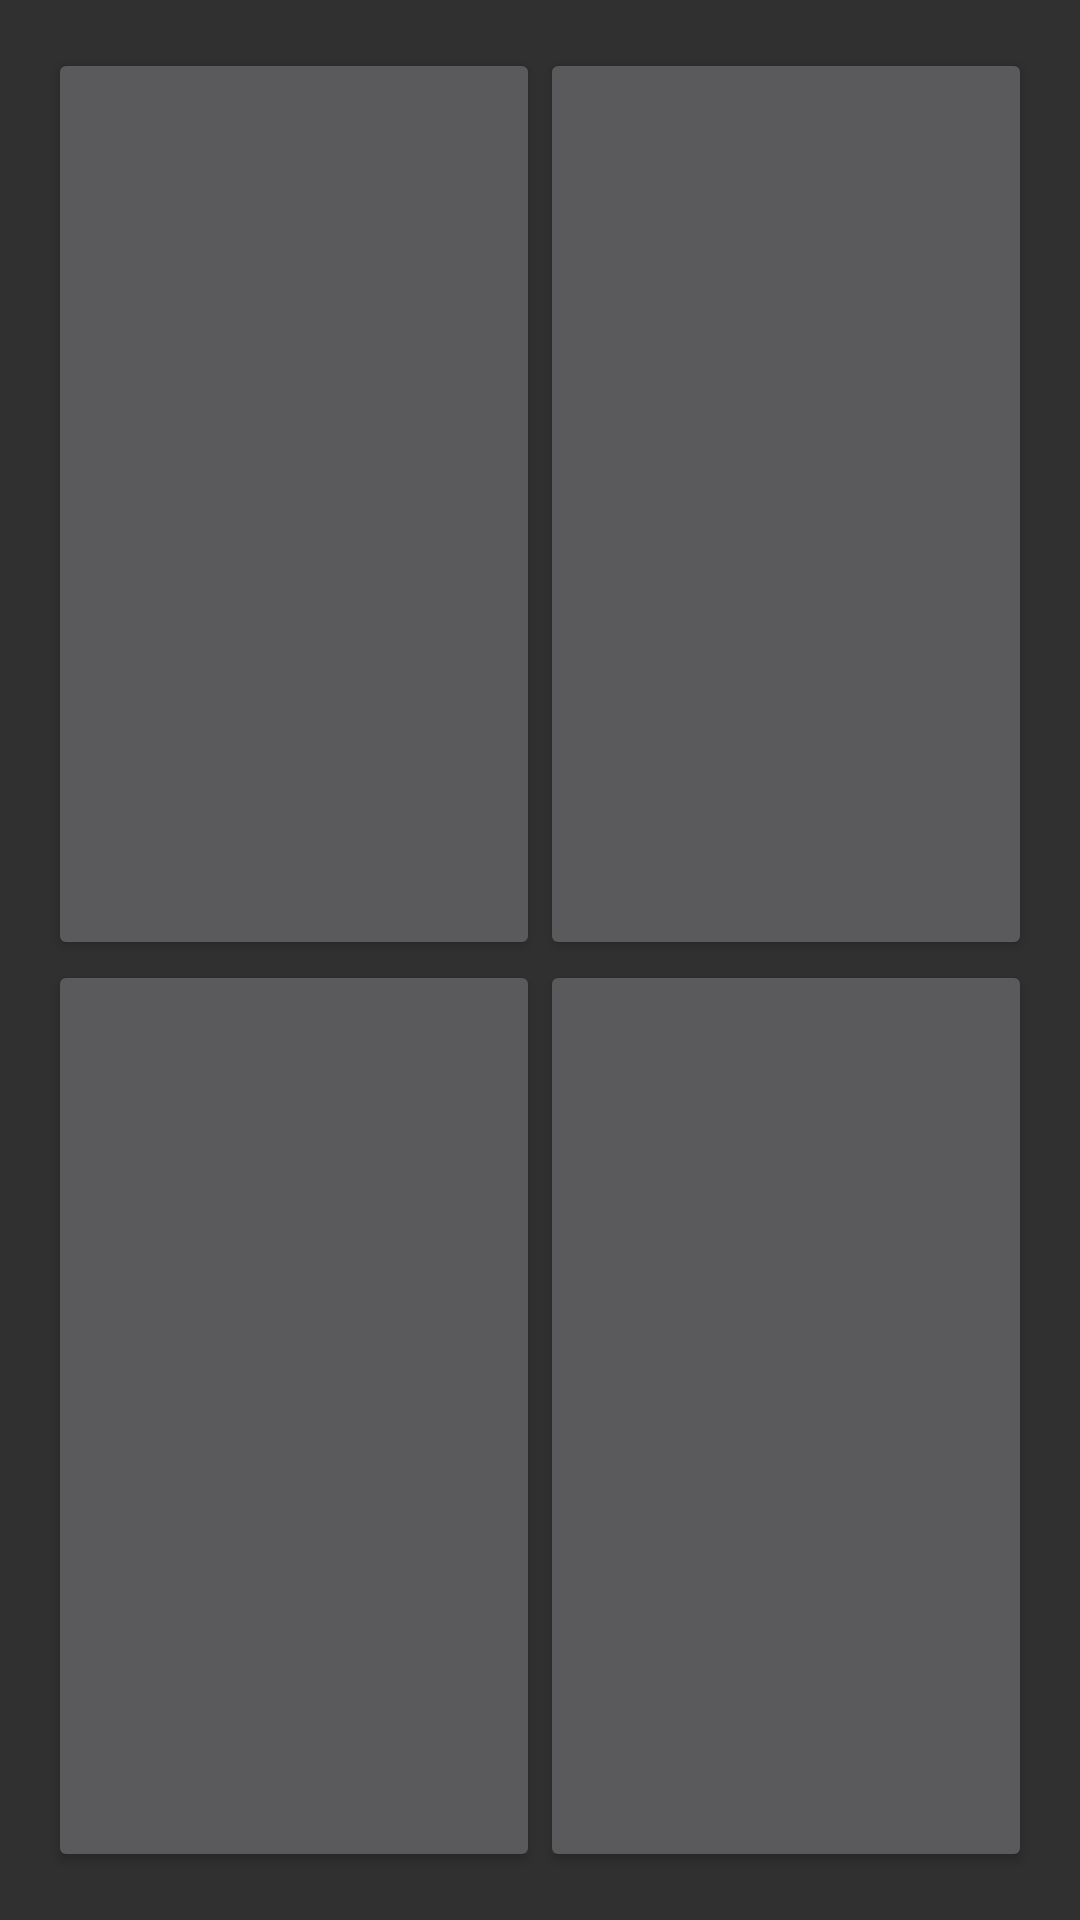

Write the Android layout XML for this screen, with the resource values it uses.
<!-- AndroidManifest.xml: application theme Theme.MaterialComponents.NoActionBar.Bridge -->
<!-- res/layout/task_setup.xml -->
<?xml version="1.0" encoding="utf-8"?>
<LinearLayout xmlns:android="http://schemas.android.com/apk/res/android"
    xmlns:tools="http://schemas.android.com/tools"
    android:layout_width="match_parent"
    android:layout_height="match_parent"
    android:background="@android:color/transparent"
    android:clipToPadding="false"
    android:orientation="horizontal"
    android:paddingLeft="16dp"
    android:paddingTop="16dp"
    android:paddingRight="16dp"
    android:paddingBottom="16dp"
    android:weightSum="4">


    <LinearLayout
        android:layout_width="0dp"
        android:layout_height="fill_parent"
        android:layout_weight="2"
        android:orientation="vertical">
        <Button
            android:id="@+id/urgency_btn_1"
            android:layout_width="fill_parent"
            android:layout_height="0dp"
            android:layout_weight="1"
            android:onClick="pickUrgency">

        </Button>
        <Button
            android:id="@+id/urgency_btn_2"
            android:layout_width="fill_parent"
            android:layout_height="0dp"
            android:layout_weight="1"
            android:onClick="pickUrgency">

        </Button>


    </LinearLayout>
    <LinearLayout
        android:layout_width="0dp"
        android:layout_height="fill_parent"
        android:layout_weight="2"
        android:orientation="vertical">

        <Button
            android:id="@+id/urgency_btn_3"
            android:layout_width="fill_parent"
            android:layout_height="0dp"
            android:layout_weight="1"
            android:onClick="pickUrgency">

        </Button>
        <Button
            android:id="@+id/urgency_btn_4"
            android:layout_width="fill_parent"
            android:layout_height="0dp"
            android:layout_weight="1"
            android:onClick="pickUrgency">

        </Button>
    </LinearLayout>
</LinearLayout>
<!-- resources referenced by this layout -->
<resources>

</resources>
